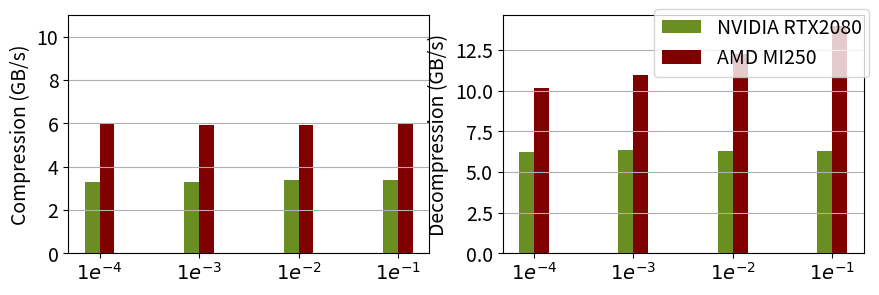

Recreate this plot in Python.
import matplotlib
matplotlib.use('Agg')
import matplotlib.pyplot as plt
import numpy as np

SMALL_SIZE = 12
MEDIUM_SIZE = 14
BIGGER_SIZE = 14

# plt.rc('font', size=MEDIUM_SIZE)          # controls default text sizes
plt.rc('axes', titlesize=MEDIUM_SIZE)     # fontsize of the axes title
plt.rc('axes', labelsize=MEDIUM_SIZE)    # fontsize of the x and y labels
plt.rc('xtick', labelsize=MEDIUM_SIZE)    # fontsize of the tick labels
plt.rc('ytick', labelsize=MEDIUM_SIZE)    # fontsize of the tick labels
plt.rc('legend', fontsize=MEDIUM_SIZE)    # legend fontsize
plt.rc('figure', titlesize=MEDIUM_SIZE)  # fontsize of the figure title

Actual_error = ['$1e^{-4}$', '$1e^{-3}$', '$1e^{-2}$', '$1e^{-1}$']
# Types = ['CPU', 'NVIDIA V100 (High Speed, Low CR)', 'NVIDIA V100 (Mid. Speed, Mid, CR)', 'NVIDIA V100 (Low Speed, High CR)', 'AMD MI100 (High Speed, Low CR)', 'AMD MI100 (Low Speed, High CR)']
Types = ['CPU', 'NVIDIA RTX2080', 'NVIDIA V100', 'NVIDIA V100', 'AMD MI100', 'AMD MI100', 'AMD MI250', 'AMD MI250',]
Color = ['teal', 'olivedrab', 'lawngreen', 'yellowgreen', 'maroon', 'lightcoral', 'maroon', 'lightcoral']


# Summit
NYX = [
        [ # Compress Ratio
          [5.402201, 12.817980, 108.555351, 1886.299126], # original CPU (zstd)
          [5.393630, 11.985457, 28.640875, 31.595436], # X-CUDA (Huffman)
          [5.374151, 11.966424, 61.813310, 401.725900], # X-CUDA (Huffman + LZ4)
          [5.398262, 12.465143, 93.543284, 1259.184434], # X-CUDA (Huffman + zstd)
          [5.393630, 11.985457, 28.640875, 31.595436], # X-HIP (Huffman)
          [5.398262, 12.465143, 93.543284, 1259.184434], # X-HIP (Huffman + zstd)
        ],
        [ # Compression Speed
          [0.0816041, 0.0862138, 0.0846691, 0.0855711], # original CPU (zstd)
          [3.15362, 3.23683, 3.54528, 3.53627], # X-CUDA (Huffman)
          [1.92262, 2.38614, 2.79213, 2.79624], # X-CUDA (Huffman + LZ4)
          [1.73869, 1.8509, 2.08465, 2.85483], # X-CUDA (Huffman + zstd)
          [3.88433, 3.82859, 3.97107, 4.22841], # X-HIP (Huffman)
          [1.61152, 2.09385, 2.35168, 3.68284], # X-HIP (Huffman + zstd)
        ],
        [ # Decompression Speed
          [0.0451107, 0.0625231, 0.0763279, 0.0774323], # original CPU (zstd)
          [4.74448, 5.2634, 6.40883, 6.58018], # X-CUDA (Huffman)
          [4.65419, 5.19161, 5.50165, 6.30292], # X-CUDA (Huffman + LZ4)
          [3.15769, 2.90878, 4.35225, 5.53827], # X-CUDA (Huffman + zstd)
          [4.15226, 4.15226, 6.51118, 8.34212], # X-HIP (Huffman)
          [2.59679, 2.09385, 3.88071, 6.56936], # X-HIP (Huffman + zstd)
        ]
      ]


# Workstation
# NYX = [ 
#         [ # Compress Ratio
#           [5.402201, 12.817980, 108.555351, 1886.299126], # original CPU (zstd)
#           [5.393630, 11.985457, 28.640875, 31.595436], # X-CUDA (Huffman)
#           [5.374151, 11.966424, 61.813310, 401.725900], # X-CUDA (Huffman + LZ4)
#           [5.398262, 12.465143, 93.543284, 1259.184434], # X-CUDA (Huffman + zstd)
#           [5.393630, 11.985457, 28.640875, 31.595436], # X-HIP (Huffman)
#           [5.398262, 12.465143, 93.543284, 1259.184434], # X-HIP (Huffman + zstd)
#         ],
#         [ # Compression Speed
#           [0.0546406, 0.0572094, 0.0611658, 0.0591082], # original CPU (zstd)
#           [4.8974, 6.5442, 6.9776, 6.56036], # X-CUDA (Huffman)
#           [2.87468, 3.85826, 4.98381, 4.81757], # X-CUDA (Huffman + LZ4)
#           [2.32737, 2.56573, 3.11475, 5.30809], # X-CUDA (Huffman + zstd)
#           [3.88433, 3.82859, 3.97107, 4.22841], # X-HIP (Huffman)
#           [1.61152, 2.09385, 2.35168, 3.68284], # X-HIP (Huffman + zstd)
#         ],
#         [ # Decompression Speed
#           [0.039652, 0.0454052, 0.0470239, 0.0467448], # original CPU (zstd)
#           [7.19133, 8.24694, 9.5593, 10.4115], # X-CUDA (Huffman)
#           [6.73909, 7.72308, 8.94575, 8.55307], # X-CUDA (Huffman + LZ4)
#           [3.45459, 3.43631, 6.04759, 7.23331], # X-CUDA (Huffman + zstd)
#           [4.15226, 4.15226, 6.51118, 8.34212], # X-HIP (Huffman)
#           [2.59679, 2.09385, 3.88071, 6.56936], # X-HIP (Huffman + zstd)
#         ]
#       ]

#Summit
XGC = [
        [ # Compress Ratio
          [11.252583, 26.619555, 110.304926, 2272.112982], # original CPU (zstd)
          [8.990491, 15.437648, 30.223002, 62.203022], # X-CUDA (Huffman)
          [9.165414, 17.057499, 42.389939, 497.727380], # X-CUDA (Huffman + LZ4)
          [9.606351, 20.362018, 63.232526, 1163.757468], # X-CUDA (Huffman + zstd)
          [8.990491, 15.437648, 30.223002, 62.203022], # X-HIP (Huffman)
          [9.606351, 20.362018, 63.232526, 1163.757468], # X-HIP (Huffman + zstd)
        ],
        [ # Compression Speed
          [0.0974297, 0.102583, 0.101956, 0.102627], # original CPU (zstd)
          [5.65168, 5.4199, 5.74517, 5.71633], # X-CUDA (Huffman)
          [3.62034, 4.15737, 4.78975, 4.95357], # X-CUDA (Huffman + LZ4)
          [1.30231, 1.70362, 2.58156, 4.84744], # X-CUDA (Huffman + zstd)
          [5.18314, 5.25402, 5.26588, 5.68074], # X-HIP (Huffman)
          [2.22757, 2.01097, 2.68003, 4.47563], # X-HIP (Huffman + zstd)
        ],
        [ # Decompression Speed
          [0.0609786, 0.0748752, 0.0872117, 0.0877305], # original CPU (zstd)
          [6.8038, 6.94433, 7.45138, 7.98317], # X-CUDA (Huffman)
          [6.42563, 6.69084, 6.99167, 7.81145], # X-CUDA (Huffman + LZ4)
          [3.56677, 3.49549, 4.90003, 7.16708], # X-CUDA (Huffman + zstd)
          [8.79956, 8.79956, 8.79956, 11.7825], # X-HIP (Huffman)
          [4.7613, 4.7613, 4.7613, 9.11193], # X-HIP (Huffman + zstd)
        ]
      ]

# Workstation
# XGC = [
#         [ # Compress Ratio
#           [11.252583, 26.619555, 110.304926, 2272.112982], # original CPU (zstd)
#           [8.990491, 15.437648, 30.223002, 62.203022], # X-CUDA (Huffman)
#           [9.165414, 17.057499, 42.389939, 497.727380], # X-CUDA (Huffman + LZ4)
#           [9.606351, 20.362018, 63.232526, 1163.757468], # X-CUDA (Huffman + zstd)
#           [8.990491, 15.437648, 30.223002, 62.203022], # X-HIP (Huffman)
#           [9.606351, 20.362018, 63.232526, 1163.757468], # X-HIP (Huffman + zstd)
#         ],
#         [ # Compression Speed
#           [0.056716, 0.0580109, 0.058607, 0.0589073], # original CPU (zstd)
#           [6.2098, 6.11959, 6.87476, 6.78347], # X-CUDA (Huffman)
#           [3.82614, 4.40076, 5.3331, 5.54344], # X-CUDA (Huffman + LZ4)
#           [1.36009, 1.91809, 2.83379, 5.33747], # X-CUDA (Huffman + zstd)
#           [5.18314, 5.25402, 5.26588, 5.68074], # X-HIP (Huffman)
#           [2.22757, 2.01097, 2.68003, 4.47563], # X-HIP (Huffman + zstd)
#         ],
#         [ # Decompression Speed
#           [0.0483185, 0.0522003, 0.0542078, 0.0548493], # original CPU (zstd)
#           [5.72933, 5.80409, 6.08945, 6.2023], # X-CUDA (Huffman)
#           [5.65653, 5.55401, 5.84085, 5.85516], # X-CUDA (Huffman + LZ4)
#           [3.15508, 3.2697, 4.46122, 5.55407], # X-CUDA (Huffman + zstd)
#           [8.79956, 8.79956, 8.79956, 11.7825], # X-HIP (Huffman)
#           [4.7613, 4.7613, 4.7613, 9.11193], # X-HIP (Huffman + zstd)
#         ]
#       ]


# Workstation
# E3SM = [
#         [ # Compress Ratio
#           [5.176808, 11.524835, 71.125502, 4880.775704], # original CPU (zstd)
#           [3.548201, 5.652103, 12.846273, 28.434430], # X-CUDA (Huffman)
#           [3.545491, 5.659909, 13.964576, 83.733901], # X-CUDA (Huffman + LZ4)
#           [3.586439, 5.841004, 16.486520, 147.163732], # X-CUDA (Huffman + zstd)
#           [3.548201, 5.652103, 12.846273, 28.434430], # HIP/Spock (Huffman)
#           [3.586439, 5.841004, 16.486520, 147.163732], # HIP/Spock (Huffman + zstd)
#         ],
#         [ # Compression Speed
#           [0.0516544, 0.0532094, 0.0529181, 0.053668], # original CPU (zstd)
#           [3.30916, 3.19597, 3.17304, 3.27932], # X-CUDA (Huffman)
#           [1.33956, 1.93694, 2.47586, 2.58751], # X-CUDA (Huffman + LZ4)
#           [1.2768, 1.182, 1.11247, 2.32372], # X-CUDA (Huffman + zstd)
#           [1.63604, 1.65282, 1.69286, 1.77386], # X-HIP (Huffman)
#           [0.841459, 0.870178, 1.05042, 1.35576], # X-HIP (Huffman + zstd)
#         ],
#         [ # Decompression Speed
#           [0.0397186, 0.0462312, 0.049839, 0.050244], # original CPU (zstd)
#           [2.07613, 2.42887, 3.3552, 4.52448], # X-CUDA (Huffman)
#           [2.37263, 2.87235, 3.56927, 5.12888], # X-CUDA (Huffman + LZ4)
#           [1.17044, 1.60876, 2.29395, 3.3554], # X-CUDA (Huffman + zstd)
#           [1.51667, 1.51667, 1.51667, 2.16075], # X-HIP (Huffman)
#           [0.893723, 0.893723, 1.11982, 1.85127], # X-HIP (Huffman + zstd)
#         ]
#       ]


#Summit
E3SM = [
        [ # Compress Ratio
          [5.176808, 11.524835, 71.125502, 4880.775704], # original CPU (zstd)
          [3.548201, 5.652103, 12.846273, 28.434430], # X-CUDA (Huffman)
          [3.545491, 5.659909, 13.964576, 83.733901], # X-CUDA (Huffman + LZ4)
          [3.586439, 5.841004, 16.486520, 147.163732], # X-CUDA (Huffman + zstd)
          [3.548201, 5.652103, 12.846273, 28.434430], # X-HIP (Huffman)
          [3.586439, 5.841004, 16.486520, 147.163732], # X-HIP (Huffman + zstd)
        ],
        [ # Compression Speed
          [0.0684779, 0.0721772, 0.0728979, 0.0741929], # original CPU (zstd)
          [2.47057, 2.68165, 2.72084, 2.73935], # X-CUDA (Huffman)
          [1.21504, 1.4168, 1.57178, 1.60871], # X-CUDA (Huffman + LZ4)
          [1.12718, 1.12718, 0.970576, 0.970576], # X-CUDA (Huffman + zstd)
          [1.63604, 1.65282, 1.69286, 1.77386], # X-HIP (Huffman)
          [0.841459, 0.870178, 1.05042, 1.35576], # X-HIP (Huffman + zstd)
        ],
        [ # Decompression Speed
          [0.0396557, 0.0542099, 0.0676658, 0.0675658], # original CPU (zstd)
          [1.79356, 2.03, 2.63356, 3.52791], # X-CUDA (Huffman)
          [1.12718, 1.12718, 2.58144, 3.38406], # X-CUDA (Huffman + LZ4)
          [1.17044, 1.60876, 0.970576, 0.970576], # X-CUDA (Huffman + zstd)
          [1.51667, 1.51667, 1.51667, 2.16075], # X-HIP (Huffman)
          [0.893723, 0.893723, 1.11982, 1.85127], # X-HIP (Huffman + zstd)
        ]
      ]

#Summit
SKA = [
        [ # Compress Ratio
          [], # original CPU (zstd)
          [11.924, 15.118, 21.1061, 29.1043], # CUDA/Summit (Huffman)
          [16.0105, 22.1468, 39.0046, 93.8555], # CUDA/Summit (Huffman + LZ4)
          [16.8707, 23.6559, 45.0864, 144.294], # CUDA/Summit (Huffman + zstd)
          [3.548201, 5.652103, 12.846273, 28.434430], # HIP/Spock (Huffman)
          [3.586439, 5.841004, 16.486520, 147.163732], # HIP/Spock (Huffman + zstd)
          [3.548201, 5.652103, 12.846273, 28.434430], # HIP/Crusher (Huffman)
          [3.586439, 5.841004, 16.486520, 147.163732], # HIP/Crusher (Huffman + zstd)
        ],
        [ # Compression Speed
          [], # original CPU (zstd)
          [3.28016, 3.30284, 3.38432, 3.38279], # CUDA/Summit (Huffman)
          [2.79863, 2.87956, 3.0097, 3.12528], # CUDA/Summit (Huffman + LZ4)
          [1.7105, 1.95731, 2.28838, 2.59861], # CUDA/Summit (Huffman + zstd)
          [5.47641, 5.58331, 5.66189, 5.71698], # HIP/Spock (Huffman)
          [2.59408, 2.94767, 3.48787, 4.23801], # HIP/Spock (Huffman + zstd)
          [5.98083, 5.93023, 5.90223, 5.99278], # HIP/Crusher (Huffman)
          [2.8018, 3.17525, 3.86209, 4.53631], # HIP/Crusher (Huffman + zstd)
        ],
        [ # Decompression Speed
          [], # original CPU (zstd)
          [6.23788, 6.33209, 6.30265, 6.31642], # CUDA/Summit (Huffman)
          [6.0017, 6.09931, 6.11641, 6.16075], # CUDA/Summit (Huffman + LZ4)
          [4.36846, 4.38687, 4.28764, 4.92663], # CUDA/Summit (Huffman + zstd)
          [8.50796, 9.83805, 11.1272, 12.9081], # HIP/Spock (Huffman)
          [6.46177, 6.62055, 6.80889, 8.34413], # HIP/Spock (Huffman + zstd)
          [10.1498, 10.9621, 12.2674, 13.9606], # HIP/Crusher (Huffman)
          [7.44163, 7.64353, 7.93771, 9.44809], # HIP/Crusher (Huffman + zstd)
        ]
      ]

def plot_bar(data, title, output, plot_legend):
  fig, ax = plt.subplots(nrows=1, ncols=2, figsize=(9,3))
  width = 0.15
  x_idx = np.array(range(0, len(Actual_error), 1))  
  x_ticks = Actual_error
  y_idx = np.array(range(0, 12, 1))  

  # tlt = fig.suptitle(title)

  # bars = []
  # for i in range(6):
  #   p = ax[0].bar(x_idx+width*i, data[0][i], width)
  #   bars.append(p)

  # ax[0].set_xticks(x_idx+width*3)
  # ax[0].set_xticklabels(x_ticks)
  # # ax1.set_xlabel("Kernels")
  # ax[0].tick_params(axis='x', rotation=0)
  # # ax1.set_yticks(y_idx)
  # ax[0].set_yscale('log')
  # # ax[0].set_title(title)
  # ax[0].set_ylabel('Compression Ratio')
  # ax[0].grid(which='major', axis='y')

  bars = []
  offset = 0
  # for i in [0, 1, 3, 4, 5]:#range(6):
  for i in [1, 6]:#range(6):
    p = ax[0].bar(x_idx+offset, data[1][i], width, color = Color[i])
    offset = offset + width
    bars.append(p)

  ax[0].set_xticks(x_idx+width/2)
  ax[0].set_xticklabels(x_ticks)
  # ax1.set_xlabel("Kernels")
  ax[0].tick_params(axis='x', rotation=0)
  ax[0].set_yticks(y_idx)
  ax[0].set_yscale('linear')
  # ax[0].set_title(title)
  ax[0].set_ylabel('Compression (GB/s)')
  ax[0].grid(which='major', axis='y')

  bars = []
  offset = 0
  for i in [1, 6]:#range(6):
    p = ax[1].bar(x_idx+offset, data[2][i], width, color = Color[i])
    offset = offset + width
    bars.append(p)

  ax[1].set_xticks(x_idx+width/2)
  ax[1].set_xticklabels(x_ticks)
  # ax1.set_xlabel("Kernels")
  ax[1].tick_params(axis='x', rotation=0)
  ax[1].set_yticks(y_idx)
  ax[1].set_yscale('linear')
  # ax[1].set_title(title)
  ax[1].set_ylabel('Decompression (GB/s)')
  ax[1].grid(which='major', axis='y')

  x0, y0, width, height = 0, 0, 0, 0
  lgd = fig.legend(tuple(bars), [Types[1], Types[6]])

  if (plot_legend):
    x0, y0, width, height = 0, 1.4, 0, 0
    lgd = fig.legend(tuple(bars), [Types[1, 6], Types[6]], loc = 'upper left', ncol=2, bbox_to_anchor=(x0, y0, width, height))
    plt.tight_layout()
    plt.savefig('{}.png'.format(output), bbox_extra_artists=(lgd, tlt), bbox_inches='tight')
  else:
    plt.tight_layout()
    # plt.savefig('{}.png'.format(output), bbox_extra_artists=(tlt,), bbox_inches='tight')
    plt.savefig('{}.png'.format(output))


# plot_bar(E3SM, "E3SM temperature (FP32/3D/143 MB)", "E3SM", True)
# plot_bar(NYX, "EXASKY velocity (FP32/3D/512 MB)", "NYX", False)
# plot_bar(XGC, "XGC (FP64/5D/1.5 GB)", "XGC", False)
plot_bar(SKA, "SKA (FP32/3D/1.8 GB)", "SKA", False)


def plot_bar_cr(title, output, plot_legend):
  fig, ax = plt.subplots(nrows=1, ncols=1, figsize=(7,5))
  width = 0.15
  x_idx = np.array(range(0, 3, 1))  
  x_ticks = ['E3SM', 'EXASKY', 'XGC']
  y_idx = [1, 10, 100, 1000, 10000]  

  tlt = fig.suptitle(title)

  bars = []
  offset = 0
  for i in [0, 3, 5]:
    data = [E3SM[0][i][3], NYX[0][i][3], XGC[0][i][3]]
    print(data)
    p = ax.bar(x_idx+offset, data, width, color = Color[i])
    offset = offset + width
    bars.append(p)

  ax.set_xticks(x_idx+width*1)
  ax.set_xticklabels(x_ticks)
  # .set_xlabel("Kernels")
  ax.tick_params(axis='x', rotation=0)
  
  ax.set_yscale('log')
  ax.set_yticks(y_idx)
  # ax[0].set_title(title)
  ax.set_ylabel('Compression Ratio')
  ax.grid(which='major', axis='y')

  if (plot_legend):
    x0, y0, width, height = 0, 1.2, 0, 0
    lgd = fig.legend(tuple(bars), ['CPU', 'NVIDIA V100', 'AMD MI100'], loc = 'upper left', ncol=2, bbox_to_anchor=(x0, y0, width, height))
    plt.tight_layout()
    plt.savefig('{}.png'.format(output), bbox_extra_artists=(lgd, tlt), bbox_inches='tight')
  else:
    plt.tight_layout()
    plt.savefig('{}.png'.format(output), bbox_extra_artists=(tlt,), bbox_inches='tight')


# plot_bar_cr("", "E3SM_CR", True)